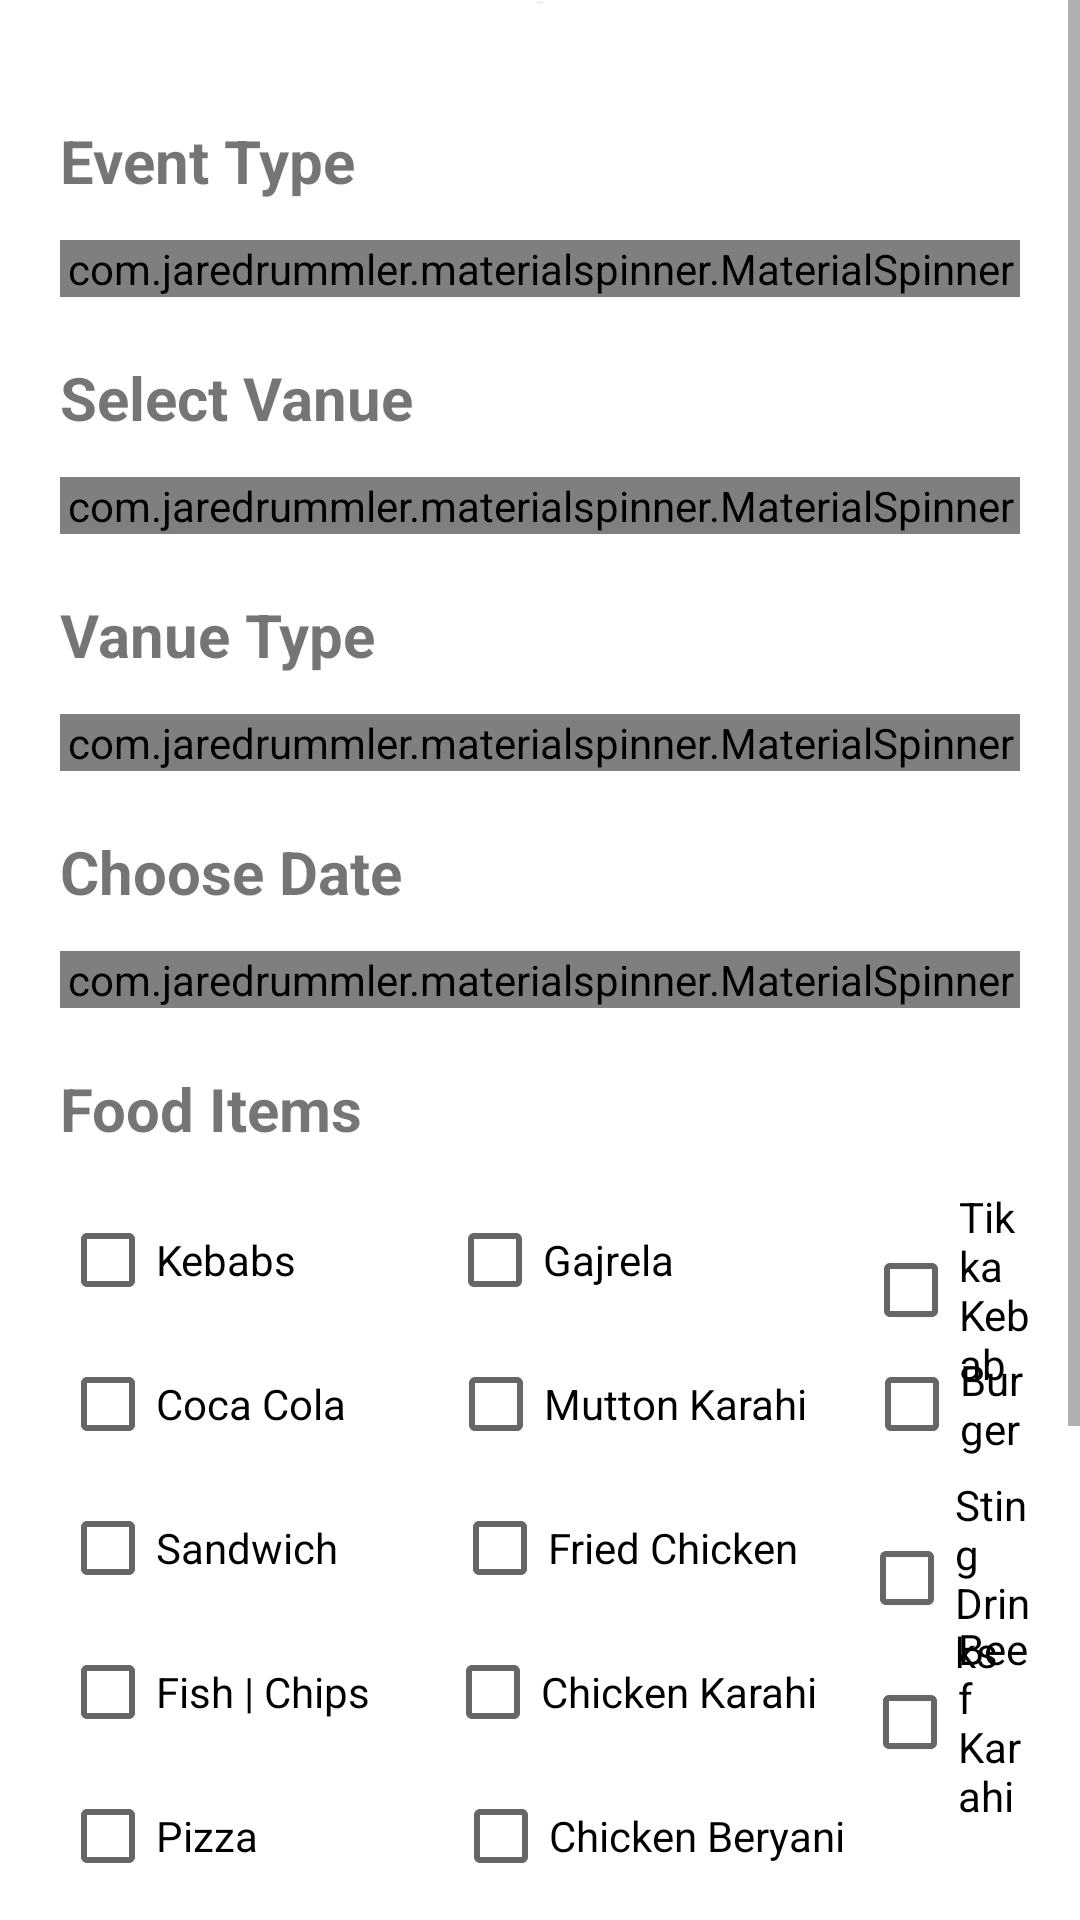

This screen was rendered from an Android layout file. Write that file and the resources it references.
<!-- AndroidManifest.xml: application theme Theme.event_management -->
<!-- res/layout/fragment_book.xml -->
<?xml version="1.0" encoding="utf-8"?>
<ScrollView xmlns:android="http://schemas.android.com/apk/res/android"
xmlns:app="http://schemas.android.com/apk/res-auto"
xmlns:tools="http://schemas.android.com/tools"
android:layout_width="match_parent"
android:layout_height="match_parent"
tools:context=".ui.book.Fragment_book">
    <RelativeLayout
        android:id="@+id/main_header"
        android:layout_width="match_parent"
        android:layout_height="match_parent">
        <TextView
            android:id="@+id/main_id_book"
            android:layout_width="wrap_content"
            android:layout_height="1dp"
            android:layout_centerHorizontal="true"
            android:text="title"
            android:textSize="1dp"
            tools:ignore="MissingConstraints" />
        <TextView
            android:id="@+id/text1"
            android:layout_width="wrap_content"
            android:layout_height="40dp"
            android:layout_marginLeft="20dp"
            android:layout_marginTop="40dp"
            android:layout_marginRight="20dp"
            android:text="Event Type"
            android:textSize="20sp"
            android:textStyle="bold"
            app:layout_constraintHorizontal_bias="0.497"
            app:layout_constraintStart_toStartOf="parent"
            app:layout_constraintTop_toTopOf="parent" />

        <com.jaredrummler.materialspinner.MaterialSpinner
            android:id="@+id/spinnerID"
            android:layout_width="match_parent"
            android:layout_height="wrap_content"
            android:layout_below="@+id/text1"
            android:layout_marginLeft="20dp"
            android:layout_marginRight="20dp"
            android:textSize="20sp"
            android:visibility="visible"
            app:ms_background_color="#E6E6FA"
            app:ms_hint="Event Interest" />

        <TextView
            android:id="@+id/text2"
            android:layout_width="wrap_content"
            android:layout_height="40dp"
            android:layout_below="@+id/spinnerID"
            android:layout_marginLeft="20dp"
            android:layout_marginTop="20dp"
            android:layout_marginRight="20dp"
            android:text="Select Vanue"
            android:textSize="20sp"
            android:textStyle="bold" />

        <com.jaredrummler.materialspinner.MaterialSpinner
            android:id="@+id/spinnerID1"
            android:layout_width="match_parent"
            android:layout_height="wrap_content"
            android:layout_below="@+id/text2"
            android:layout_marginLeft="20dp"
            android:layout_marginRight="20dp"
            android:textSize="20sp"
            android:visibility="visible"
            app:ms_background_color="#E6E6FA"
            app:ms_hint="Select Vanue" />

        <TextView
            android:id="@+id/text3"
            android:layout_width="wrap_content"
            android:layout_height="40dp"
            android:layout_below="@+id/spinnerID1"
            android:layout_marginLeft="20dp"
            android:layout_marginTop="20dp"
            android:layout_marginRight="20dp"
            android:text="Vanue Type"
            android:textSize="20sp"
            android:textStyle="bold" />

        <com.jaredrummler.materialspinner.MaterialSpinner
            android:id="@+id/spinnerID2"
            android:layout_width="match_parent"
            android:layout_height="wrap_content"
            android:layout_below="@+id/text3"
            android:layout_marginLeft="20dp"
            android:layout_marginRight="20dp"
            android:textSize="20sp"
            android:visibility="visible"
            app:ms_background_color="#E6E6FA"
            app:ms_hint="Select Vanue type" />

        <TextView
            android:id="@+id/text4"
            android:layout_width="wrap_content"
            android:layout_height="40dp"
            android:layout_below="@+id/spinnerID2"
            android:layout_marginLeft="20dp"
            android:layout_marginTop="20dp"
            android:layout_marginRight="20dp"
            android:text="Choose Date"
            android:textSize="20sp"
            android:textStyle="bold" />

        <com.jaredrummler.materialspinner.MaterialSpinner
            android:id="@+id/spinnerID3"
            android:layout_width="match_parent"
            android:layout_height="wrap_content"
            android:layout_below="@+id/text4"
            android:layout_marginLeft="20dp"
            android:layout_marginRight="20dp"
            android:textSize="20sp"
            android:visibility="visible"
            app:ms_background_color="#E6E6FA"
            app:ms_hint="Select Vanue date" />

        <TextView
            android:id="@+id/text5"
            android:layout_width="wrap_content"
            android:layout_height="40dp"
            android:layout_below="@+id/spinnerID3"
            android:layout_marginLeft="20dp"
            android:layout_marginTop="20dp"
            android:layout_marginRight="20dp"
            android:text="Food Items"
            android:textSize="20sp"
            android:textStyle="bold" />

        <CheckBox
            android:id="@+id/checkBox"
            android:layout_width="wrap_content"
            android:layout_height="wrap_content"
            android:layout_below="@+id/text5"
            android:layout_marginLeft="20dp"
            android:layout_marginRight="15dp"
            android:text="Kebabs" />

        <CheckBox
            android:id="@+id/checkBox1"
            android:layout_width="wrap_content"
            android:layout_height="wrap_content"
            android:layout_below="@+id/text5"
            android:layout_marginLeft="35dp"
            android:layout_marginRight="15dp"
            android:layout_toRightOf="@+id/checkBox"
            android:text="Gajrela" />

        <CheckBox
            android:id="@+id/checkBox2"
            android:layout_width="wrap_content"
            android:layout_height="wrap_content"
            android:layout_below="@+id/text5"
            android:layout_marginLeft="48dp"
            android:layout_marginRight="15dp"
            android:layout_toRightOf="@+id/checkBox1"
            android:text="Tikka Kebab" />

        <CheckBox
            android:id="@+id/checkBox3"
            android:layout_width="wrap_content"
            android:layout_height="wrap_content"
            android:layout_below="@+id/checkBox"
            android:layout_marginLeft="20dp"
            android:layout_marginRight="15dp"
            android:text="Coca Cola" />

        <CheckBox
            android:id="@+id/checkBox4"
            android:layout_width="wrap_content"
            android:layout_height="wrap_content"
            android:layout_below="@+id/checkBox"
            android:layout_marginLeft="19dp"
            android:layout_marginRight="15dp"
            android:layout_toRightOf="@+id/checkBox3"
            android:text="Mutton Karahi" />

        <CheckBox
            android:id="@+id/checkBox5"
            android:layout_width="wrap_content"
            android:layout_height="wrap_content"
            android:layout_below="@+id/checkBox"
            android:layout_marginLeft="4dp"
            android:layout_marginRight="15dp"
            android:layout_toRightOf="@+id/checkBox4"
            android:text="Burger" />

        <CheckBox
            android:id="@+id/checkBox6"
            android:layout_width="wrap_content"
            android:layout_height="wrap_content"
            android:layout_below="@+id/checkBox3"
            android:layout_marginLeft="20dp"
            android:layout_marginRight="15dp"
            android:text="Sandwich" />

        <CheckBox
            android:id="@+id/checkBox7"
            android:layout_width="wrap_content"
            android:layout_height="wrap_content"
            android:layout_below="@+id/checkBox3"
            android:layout_marginLeft="23dp"
            android:layout_marginRight="15dp"
            android:layout_toRightOf="@+id/checkBox6"
            android:text="Fried Chicken" />

        <CheckBox
            android:id="@+id/checkBox8"
            android:layout_width="wrap_content"
            android:layout_height="wrap_content"
            android:layout_below="@+id/checkBox3"
            android:layout_marginLeft="5dp"
            android:layout_marginRight="15dp"
            android:layout_toRightOf="@+id/checkBox7"
            android:text="Sting Drinks" />

        <CheckBox
            android:id="@+id/checkBox9"
            android:layout_width="wrap_content"
            android:layout_height="wrap_content"
            android:layout_below="@+id/checkBox7"
            android:layout_marginLeft="20dp"
            android:layout_marginRight="15dp"
            android:text="Fish | Chips" />

        <CheckBox
            android:id="@+id/checkBox10"
            android:layout_width="wrap_content"
            android:layout_height="wrap_content"
            android:layout_below="@+id/checkBox7"
            android:layout_marginLeft="10dp"
            android:layout_marginRight="15dp"
            android:layout_toRightOf="@+id/checkBox9"
            android:text="Chicken Karahi" />

        <CheckBox
            android:id="@+id/checkBox11"
            android:layout_width="wrap_content"
            android:layout_height="wrap_content"
            android:layout_below="@+id/checkBox7"
            android:layout_marginLeft="0dp"
            android:layout_marginRight="15dp"
            android:layout_toRightOf="@+id/checkBox10"
            android:text="Beef Karahi" />

        <CheckBox
            android:id="@+id/checkBox12"
            android:layout_width="wrap_content"
            android:layout_height="wrap_content"
            android:layout_below="@+id/checkBox9"
            android:layout_marginLeft="20dp"
            android:layout_marginRight="15dp"
            android:text="Pizza" />

        <CheckBox
            android:id="@+id/checkBox13"
            android:layout_width="wrap_content"
            android:layout_height="wrap_content"
            android:layout_below="@+id/checkBox9"
            android:layout_marginLeft="50dp"
            android:layout_marginRight="15dp"
            android:layout_toRightOf="@+id/checkBox12"
            android:text="Chicken Beryani" />

        <EditText
            android:id="@+id/ed1"
            android:layout_width="match_parent"
            android:layout_height="50dp"
            android:layout_below="@+id/checkBox12"
            android:layout_marginLeft="15dp"
            android:layout_marginTop="12dp"
            android:layout_marginRight="15dp"
            android:background="@drawable/input_style"
            android:hint="Enter strength"
            android:paddingLeft="20dp" />
        <EditText
            android:id="@+id/ed2"
            android:layout_width="match_parent"
            android:layout_height="50dp"
            android:layout_below="@+id/ed1"
            android:layout_marginLeft="15dp"
            android:layout_marginTop="12dp"
            android:layout_marginRight="15dp"
            android:background="@drawable/input_style"
            android:hint="Enter your username"
            android:paddingLeft="20dp" />

        <Button
            android:id="@+id/bookbtn"
            android:layout_width="match_parent"
            android:layout_height="60dp"
            android:backgroundTint="@color/purple_500"
            android:gravity="center"
            android:layout_marginLeft="15dp"
            android:layout_marginTop="12dp"
            android:layout_marginRight="15dp"
            android:layout_marginBottom="30dp"
            android:text="Book"
            android:textSize="20dp"
            android:textStyle="bold"
            android:layout_below="@+id/ed2"/>
    </RelativeLayout>
</ScrollView>
<!-- resources referenced by this layout -->
<resources>
  <!-- drawable input_style (drawable) -->
  <selector
      xmlns:android="http://schemas.android.com/apk/res/android"
      xmlns:aapt="http://schemas.android.com/aapt">
      <item>
          <shape>
              <stroke
                  android:width="2dp"
                  android:color="@color/purple_200"
                  />
              <corners
                  android:radius="30dp"/>
              <solid
                  android:color="#E6E6FA"/>
          </shape>
      </item>
  </selector>
  <style name="Theme.event_management" parent="Theme.MaterialComponents.DayNight.NoActionBar">
          
          <item name="colorPrimary">@color/purple_500</item>
          <item name="colorPrimaryVariant">@color/purple_700</item>
          <item name="colorOnPrimary">@color/white</item>
          
          <item name="colorSecondary">@color/teal_200</item>
          <item name="colorSecondaryVariant">@color/teal_700</item>
          <item name="colorOnSecondary">@color/black</item>
          
          <item name="android:statusBarColor" tools:targetApi="l">?attr/colorPrimaryVariant</item>
          
      </style>
  <!-- not gathered from this repository: default colours our renderer supplied (Android Studio template values) -->
  <color name="purple_200">#FFBB86FC</color>
  <color name="purple_500">#FF6200EE</color>
  <color name="purple_700">#FF3700B3</color>
  <color name="teal_200">#FF03DAC5</color>
  <color name="teal_700">#FF018786</color>
  <color name="black">#FF000000</color>
  <color name="white">#FFFFFFFF</color>
</resources>
